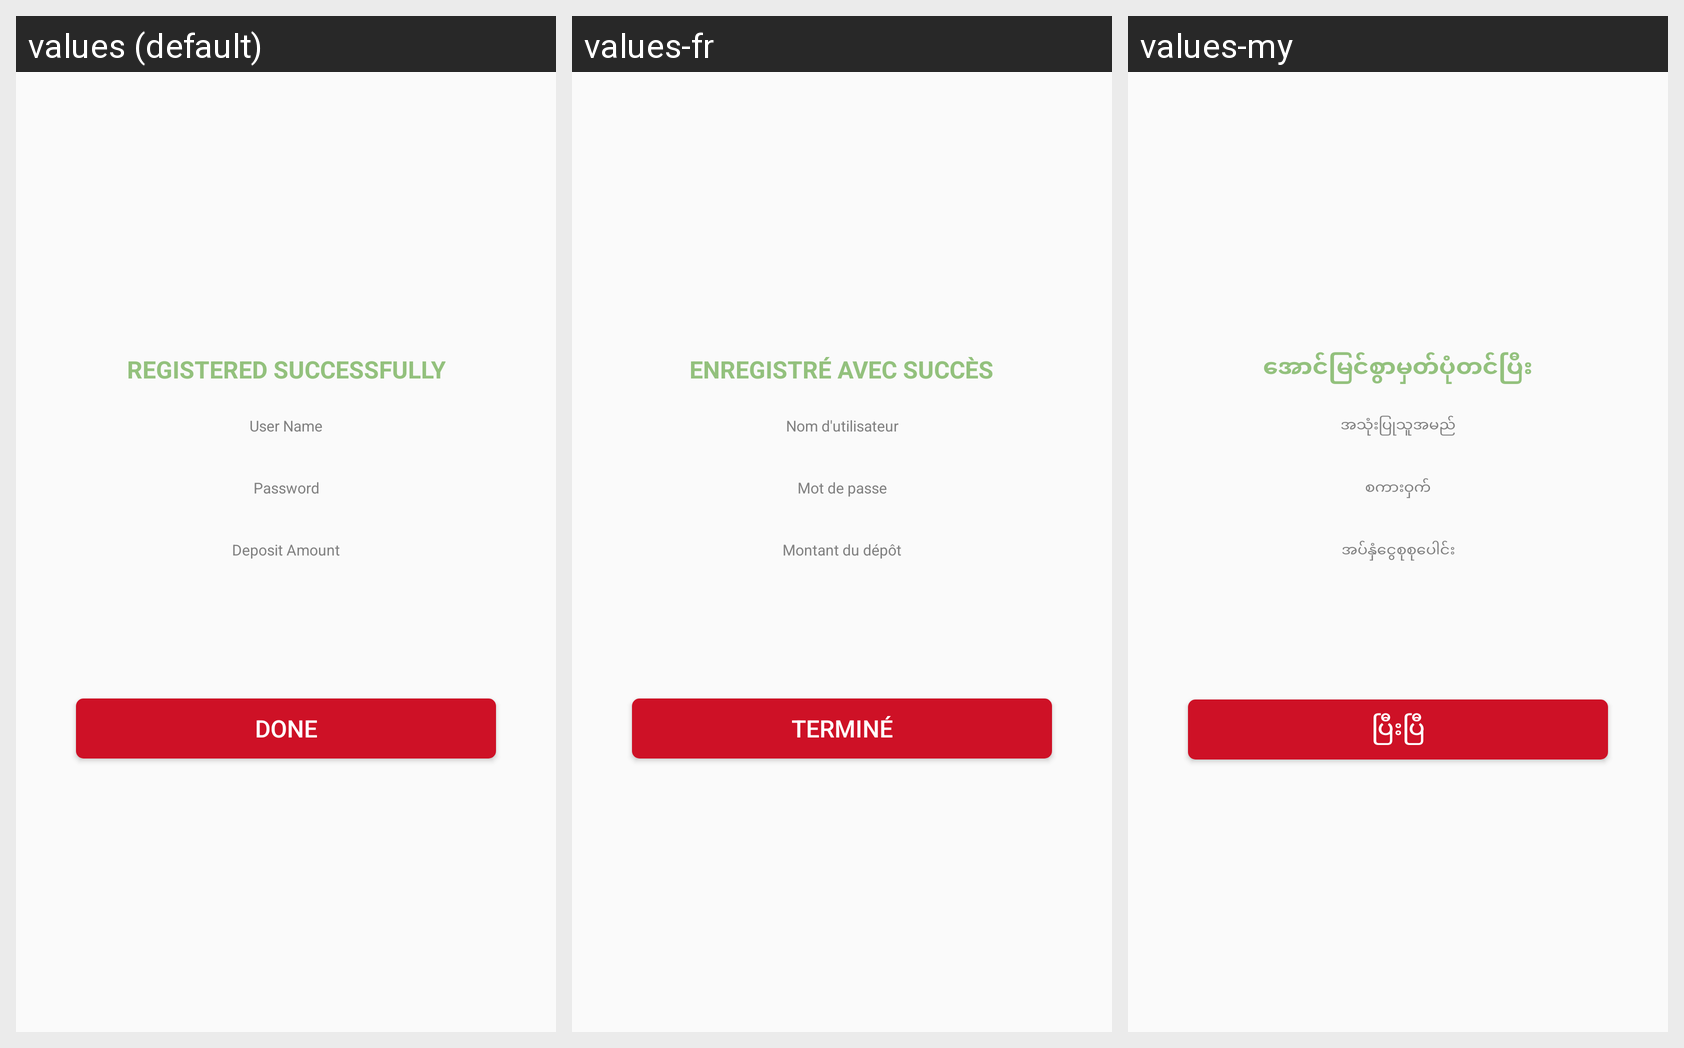

The Android screen above is rendered under several locales of the same app. Produce the string resources it draws, with the default and per-locale values.
Android screen res/layout/layout_success_dialog_ola.xml rendered under 3 locales, left to right: values (default), values-fr, values-my. Device: Nexus 5 (rendered at 1080×1920; each locale shown at half size, 540×960, under a caption strip naming it); theme AppTheme.
Other locales in the repository, not shown: values-ar, values-th, values-uk.
Strings drawn on this screen, with the default value and each locale's value (text and hints the layout hard-codes, and strings that could not be matched under every locale, appear in the picture but are not listed):

player_registered_successfully
  values: Registered Successfully
  values-fr: enregistré avec succès
  values-my: အောင်မြင်စွာမှတ်ပုံတင်ပြီး

user_name
  values: User Name
  values-fr: Nom d'utilisateur
  values-my: အသုံးပြုသူအမည်

password
  values: Password
  values-fr: Mot de passe
  values-my: စကားဝှက်

deposit_amount
  values: Deposit Amount
  values-fr: Montant du dépôt
  values-my: အပ်နှံငွေစုစုပေါင်း

done
  values: Done
  values-fr: Terminé
  values-my: ပြီးပြီ
